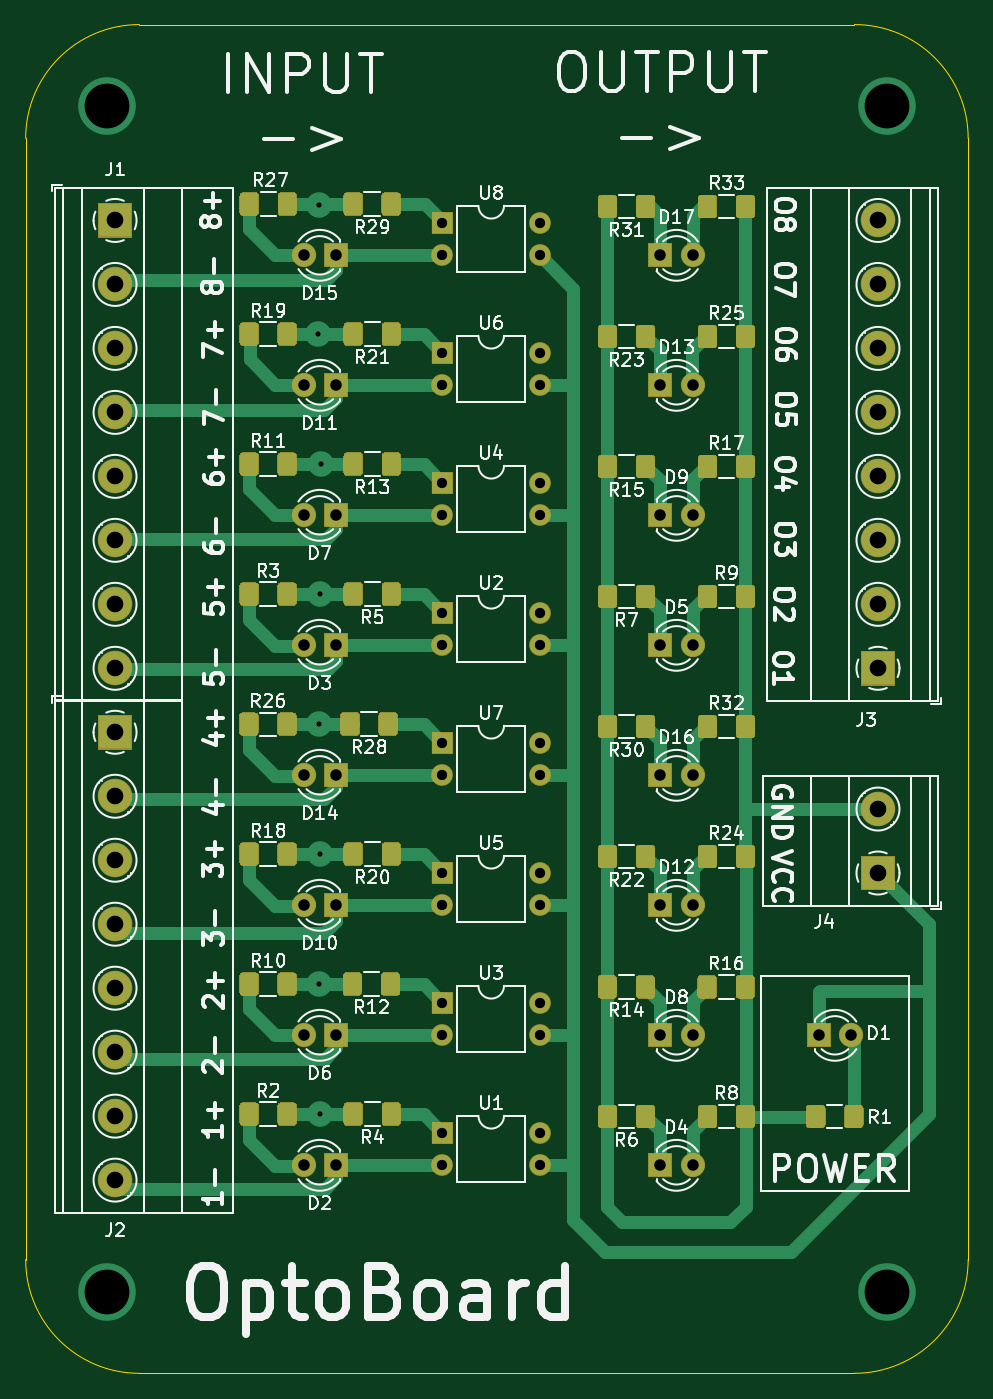
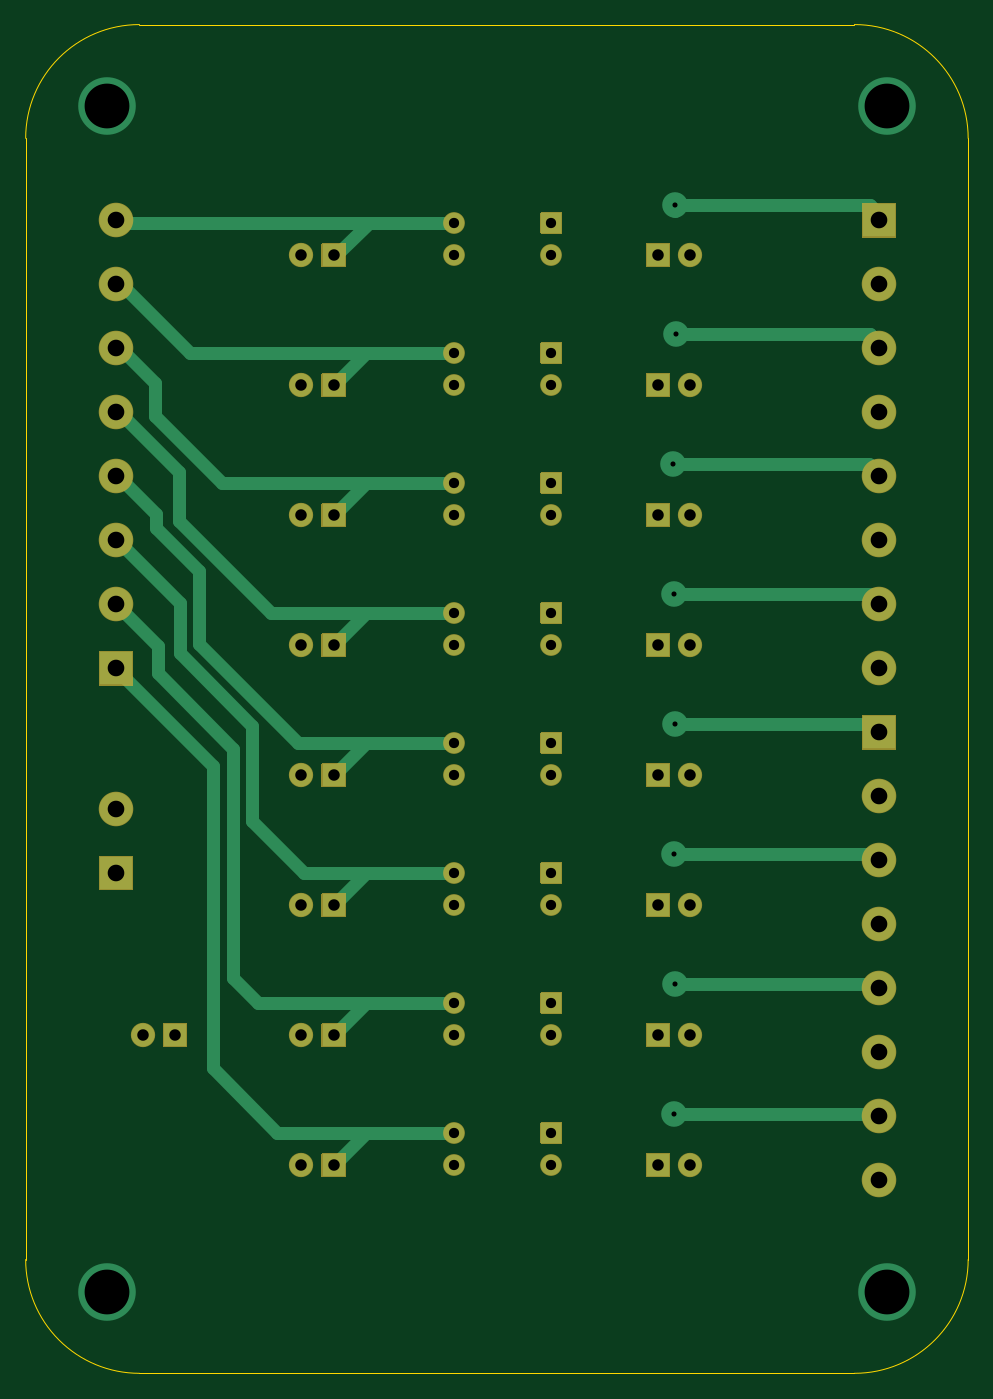
Circuit board: 8 layer files. Board 73.7 x 105.4 mm.
- bottom_copper: Opto-Board-B_Cu.gbr (11430 bytes)
- bottom_mask: Opto-Board-B_Mask.gbr (13109 bytes)
- bottom_silk: Opto-Board-B_SilkS.gbr (13113 bytes)
- outline: Opto-Board-Edge_Cuts.gbr (1039 bytes)
- top_copper: Opto-Board-F_Cu.gbr (47531 bytes)
- top_mask: Opto-Board-F_Mask.gbr (37622 bytes)
- top_silk: Opto-Board-F_SilkS.gbr (135909 bytes)
- drill: Opto-Board.drl (1912 bytes)

=== bottom_copper: Opto-Board-B_Cu.gbr (11430 bytes, source omitted) ===
=== bottom_mask: Opto-Board-B_Mask.gbr (13109 bytes, source omitted) ===
=== bottom_silk: Opto-Board-B_SilkS.gbr (13113 bytes, source omitted) ===
=== outline: Opto-Board-Edge_Cuts.gbr ===
%TF.GenerationSoftware,KiCad,Pcbnew,(5.1.7)-1*%
%TF.CreationDate,2020-10-26T19:11:08+02:00*%
%TF.ProjectId,Opto-Board,4f70746f-2d42-46f6-9172-642e6b696361,rev?*%
%TF.SameCoordinates,Original*%
%TF.FileFunction,Profile,NP*%
%FSLAX46Y46*%
G04 Gerber Fmt 4.6, Leading zero omitted, Abs format (unit mm)*
G04 Created by KiCad (PCBNEW (5.1.7)-1) date 2020-10-26 19:11:08*
%MOMM*%
%LPD*%
G01*
G04 APERTURE LIST*
%TA.AperFunction,Profile*%
%ADD10C,0.050000*%
%TD*%
G04 APERTURE END LIST*
D10*
X50800000Y-156210000D02*
X50800000Y-68580000D01*
X115570000Y-165100000D02*
X59690000Y-165100000D01*
X124460000Y-68580000D02*
X124460000Y-156210000D01*
X59690000Y-59690000D02*
X115570000Y-59690000D01*
X124460000Y-156210000D02*
G75*
G02*
X115570000Y-165100000I-8890000J0D01*
G01*
X59690000Y-165100000D02*
G75*
G02*
X50800000Y-156210000I0J8890000D01*
G01*
X115570000Y-59690000D02*
G75*
G02*
X124460000Y-68580000I0J-8890000D01*
G01*
X50800000Y-68580000D02*
G75*
G02*
X59690000Y-59690000I8890000J0D01*
G01*
M02*

=== top_copper: Opto-Board-F_Cu.gbr (47531 bytes, source omitted) ===
=== top_mask: Opto-Board-F_Mask.gbr (37622 bytes, source omitted) ===
=== top_silk: Opto-Board-F_SilkS.gbr (135909 bytes, source omitted) ===
=== drill: Opto-Board.drl ===
M48
; DRILL file {KiCad (5.1.7)-1} date 10/26/20 19:12:00
; FORMAT={2:4/ absolute / inch / suppress trailing zeros}
; #@! TF.CreationDate,2020-10-26T19:12:00+02:00
; #@! TF.GenerationSoftware,Kicad,Pcbnew,(5.1.7)-1
FMAT,2
INCH,LZ
T1C0.0157
T2C0.0315
T3C0.0354
T4C0.0512
T5C0.1378
%
G90
G05
T1
X029005Y-033025
X029015Y-045025
X029025Y-02905
X029035Y-053025
X029055Y-041025
X029065Y-049025
X029065Y-057025
X029085Y-037025
T2
X032825Y-0456
X032825Y-0466
X035825Y-0456
X035825Y-0466
X032825Y-0496
X032825Y-0506
X035825Y-0496
X035825Y-0506
X032825Y-0376
X032825Y-0386
X035825Y-0376
X035825Y-0386
X032825Y-0576
X032825Y-0586
X035825Y-0576
X035825Y-0586
X032825Y-0536
X032825Y-0546
X035825Y-0536
X035825Y-0546
X032825Y-0296
X032825Y-0306
X035825Y-0296
X035825Y-0306
X032825Y-0336
X032825Y-0346
X035825Y-0336
X035825Y-0346
X032825Y-0416
X032825Y-0426
X035825Y-0416
X035825Y-0426
T3
X039525Y-0506
X040525Y-0506
X02855Y-0466
X02955Y-0466
X02855Y-0386
X02955Y-0386
X02855Y-0306
X02955Y-0306
X02855Y-0546
X02955Y-0546
X039525Y-0306
X040525Y-0306
X039525Y-0466
X040525Y-0466
X02855Y-0586
X02955Y-0586
X02855Y-0346
X02955Y-0346
X02855Y-0506
X02955Y-0506
X039525Y-0546
X040525Y-0546
X039525Y-0426
X040525Y-0426
X039525Y-0586
X040525Y-0586
X039525Y-0346
X040525Y-0346
X0444Y-0546
X0454Y-0546
X039525Y-0386
X040525Y-0386
X02855Y-0426
X02955Y-0426
T4
X02275Y-029528
X02275Y-031496
X02275Y-033465
X02275Y-035433
X02275Y-037402
X02275Y-03937
X02275Y-041339
X02275Y-043307
X046225Y-047638
X046225Y-049606
X046225Y-029528
X046225Y-031496
X046225Y-033465
X046225Y-035433
X046225Y-037402
X046225Y-03937
X046225Y-041339
X046225Y-043307
X02275Y-045276
X02275Y-047244
X02275Y-049213
X02275Y-051181
X02275Y-05315
X02275Y-055118
X02275Y-057087
X02275Y-059055
T5
X0225Y-026
X0225Y-0625
X0465Y-026
X0465Y-0625
T0
M30

